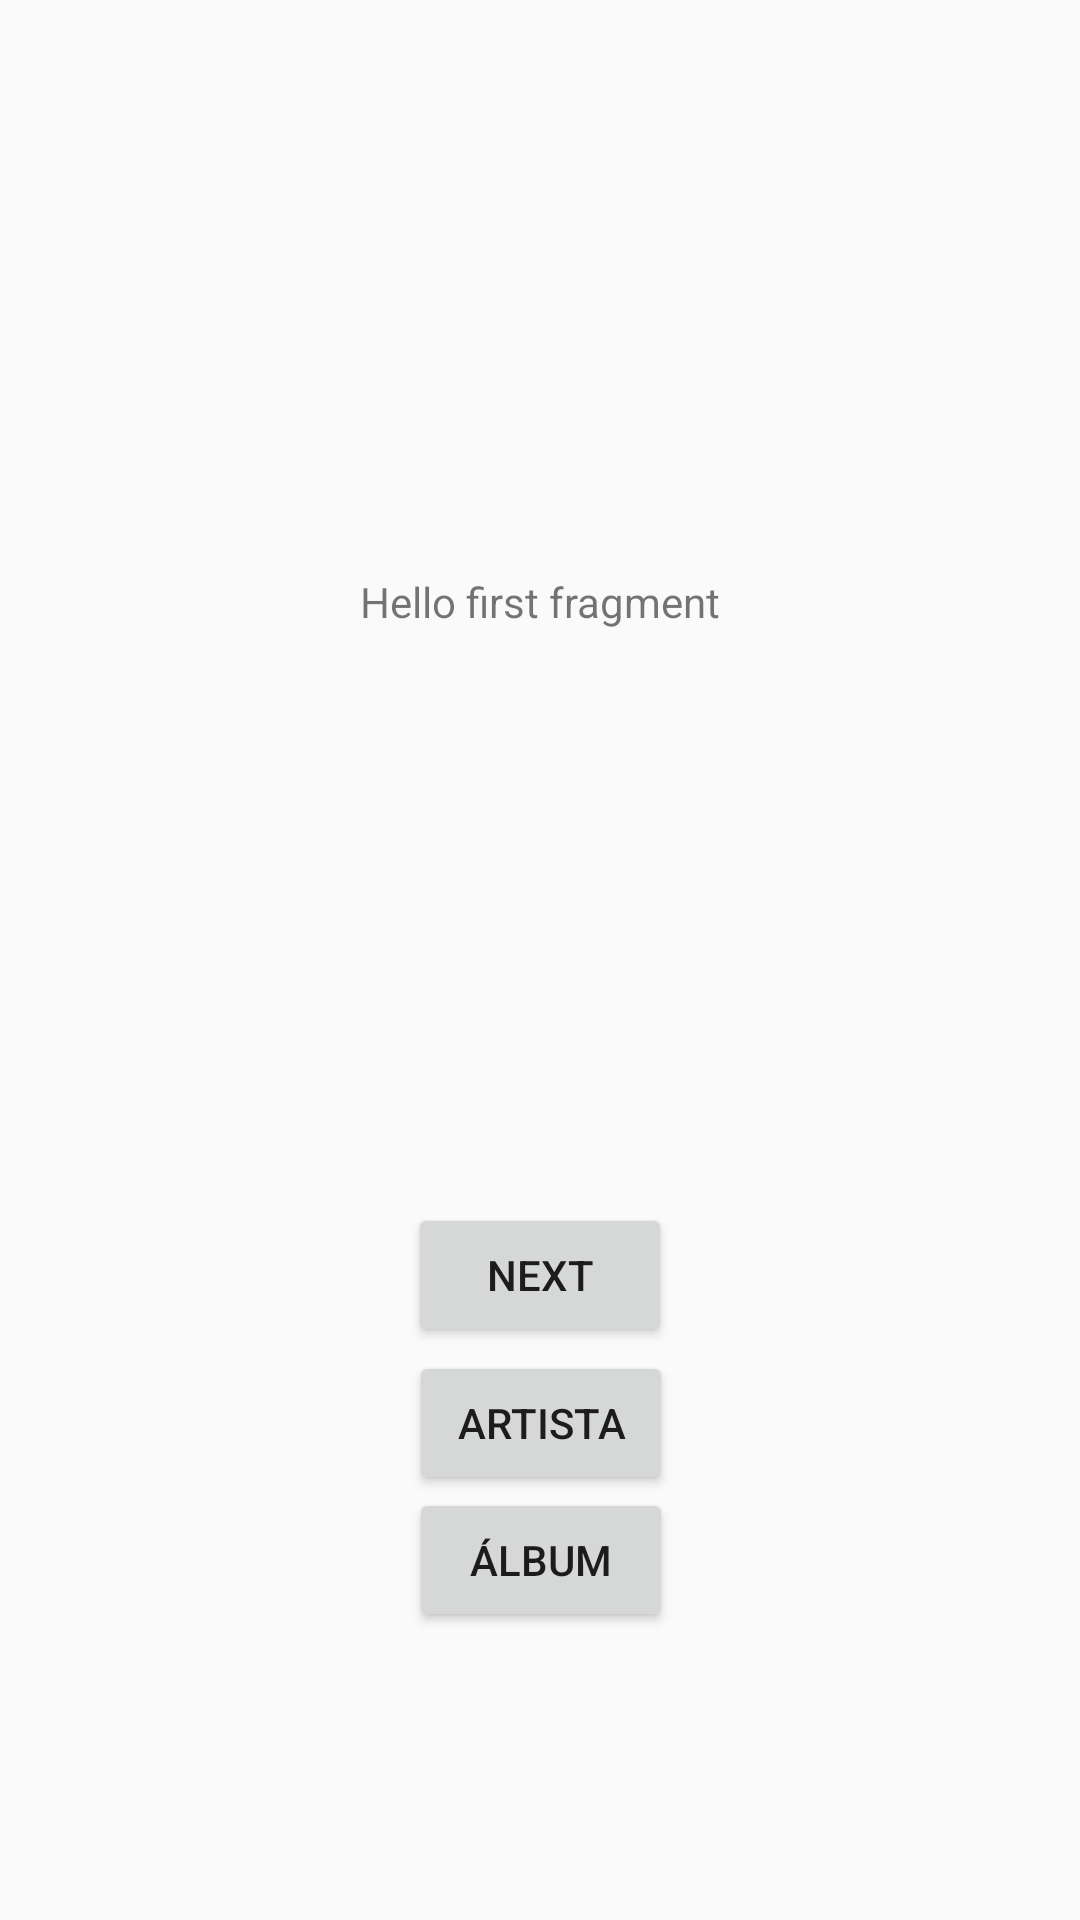

Android layout source for this screen:
<!-- AndroidManifest.xml: application theme Theme.MovilMisoDreamTeam2022 -->
<!-- res/layout/fragment_first.xml -->
<?xml version="1.0" encoding="utf-8"?>
<android.support.constraint.ConstraintLayout xmlns:android="http://schemas.android.com/apk/res/android"
    xmlns:app="http://schemas.android.com/apk/res-auto"
    xmlns:tools="http://schemas.android.com/tools"
    android:layout_width="match_parent"
    android:layout_height="match_parent"
    tools:context=".FirstFragment">

    <TextView
        android:id="@+id/textview_first"
        android:layout_width="wrap_content"
        android:layout_height="wrap_content"
        android:text="@string/hello_first_fragment"
        app:layout_constraintBottom_toTopOf="@id/button_first"
        app:layout_constraintEnd_toEndOf="parent"
        app:layout_constraintStart_toStartOf="parent"
        app:layout_constraintTop_toTopOf="parent" />

    <Button
        android:id="@+id/button_first"
        android:layout_width="wrap_content"
        android:layout_height="wrap_content"
        android:text="@string/next"
        app:layout_constraintBottom_toBottomOf="parent"
        app:layout_constraintEnd_toEndOf="parent"
        app:layout_constraintStart_toStartOf="parent"
        app:layout_constraintTop_toBottomOf="@id/textview_first" />

    <Button
        android:id="@+id/button_artist"
        android:layout_width="wrap_content"
        android:layout_height="wrap_content"
        android:text="Artista"
        app:layout_constraintBottom_toBottomOf="parent"
        app:layout_constraintEnd_toEndOf="parent"
        app:layout_constraintHorizontal_bias="0.501"
        app:layout_constraintStart_toStartOf="parent"
        app:layout_constraintTop_toBottomOf="@id/textview_first"
        app:layout_constraintVertical_bias="0.629" />

    <Button
        android:id="@+id/button_album"
        android:layout_width="wrap_content"
        android:layout_height="wrap_content"
        android:text="Álbum"
        app:layout_constraintBottom_toBottomOf="parent"
        app:layout_constraintEnd_toEndOf="parent"
        app:layout_constraintHorizontal_bias="0.501"
        app:layout_constraintStart_toStartOf="parent"
        app:layout_constraintTop_toBottomOf="@id/textview_first"
        app:layout_constraintVertical_bias="0.749" />
</android.support.constraint.ConstraintLayout>
<!-- resources referenced by this layout -->
<resources>
  <string name="hello_first_fragment">Hello first fragment</string>
  <string name="next">Next</string>
  <style name="Theme.MovilMisoDreamTeam2022" parent="Theme.AppCompat.Light.DarkActionBar">
          
          <item name="colorPrimary">@color/purple_500</item>
          <item name="colorPrimaryDark">@color/purple_700</item>
          <item name="colorAccent">@color/teal_200</item>
          
      </style>
  <color name="purple_500">#FF6200EE</color>
  <color name="purple_700">#FF3700B3</color>
  <color name="teal_200">#FF03DAC5</color>
</resources>
